Run: headless pygame with SDL's dummy video driver; simulated clock (each Clock.tick advances the game by its frame time, no real sleeping); random seed 0; keys injected as events and as key.get_pressed() state; no mouse input.
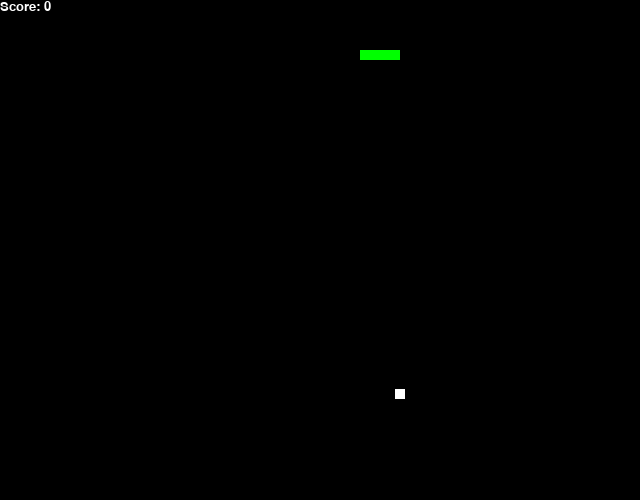
Frame 1 of 2 · flips 1–60 · no input
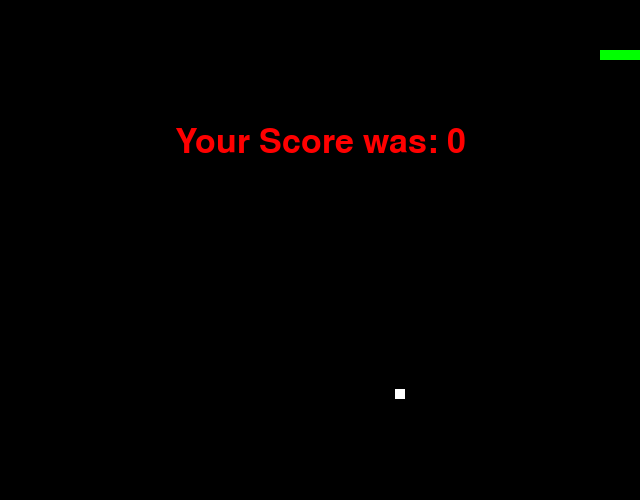
Frame 2 of 2 · flips 61–180 · tapped SPACE, RETURN · held RIGHT (→), D (game ended)

The pygame program that drew these frames:

import pygame
import random
import time

snake_speed = 15

# screen size
screen_x = 640
screen_y = 500

# colors
black = pygame.Color(0, 0, 0)
white = pygame.Color(255, 255, 255)
red = pygame.Color(255, 0, 0)
green = pygame.Color(0, 255, 0)
blue = pygame.Color(0, 0, 255)

# start pygame
pygame.init()

# start the game screen
pygame.display.set_caption('Little Snake Game')
game_window = pygame.display.set_mode((screen_x, screen_y))

# FPS
clock = pygame.time.Clock()

# snake default position
snake_position = [100, 50]

# first blocks of snake
snake_body = [[100, 50], [90, 50], [80, 50], [70, 50]]

# fruit position
fruit_position = [random.randrange(1, (screen_x//10) * 10),
                  random.randrange(1, (screen_y//10) * 10)]

fruit_spawn = True

# default snake direction
direction = 'RIGHT'
change_to = direction

# initial score
score = 0

# display score function
def display_score(choice, color, font, size):
    # font object
    score_font = pygame.font.SysFont(font, size)

    # display surface object
    score_surface = score_font.render('Score: ' + str(score), True, color)

    # draw rectangular object for the text surface object
    score_rect = score_surface.get_rect()

    # displaying text
    game_window.blit(score_surface, score_rect)

# game over function
def game_over():
    # creating font object
    my_font = pygame.font.SysFont('times new roman', 50)

    # creating a text surface
    game_over_surface = my_font.render('Your Score was: ' + str(score), True, red)

    # create a rectangular object for the text
    game_over_rect = game_over_surface.get_rect()

    # setting position of the text
    game_over_rect.midtop = (screen_x/2, screen_y/4)

    # draw the text on screen
    game_window.blit(game_over_surface, game_over_rect)
    pygame.display.flip()

    # quit the program after 2 seconds
    time.sleep(2)

    # exit pygame library
    pygame.quit()

    # quit the program
    quit()

def spawn_fruit():
    global fruit_position
    fruit_position = [random.randrange(1, (screen_x//10) * 10),
                      random.randrange(1, (screen_y//10) * 10)]

# main program
while True:
    
    for event in pygame.event.get():
        if event.type == pygame.KEYDOWN:
            if event.key == pygame.K_UP:
                change_to = 'UP'
            elif event.key == pygame.K_DOWN:
                change_to = 'DOWN'
            elif event.key == pygame.K_LEFT:
                change_to = 'LEFT'
            elif event.key == pygame.K_RIGHT:
                change_to = 'RIGHT'
        elif event.type == pygame.QUIT:
            pygame.quit()
            quit()

    # if two keys pressed
    if change_to == 'UP' and direction != 'DOWN':
        direction = 'UP'
    elif change_to == 'DOWN' and direction != 'UP':
        direction = 'DOWN'
    elif change_to == 'LEFT' and direction != 'RIGHT':
        direction = 'LEFT'
    elif change_to == 'RIGHT' and direction != 'LEFT':
        direction = 'RIGHT'

    # moving the snake
    if direction == 'UP':
        snake_position[1] -= 10
    elif direction == 'DOWN':
        snake_position[1] += 10
    elif direction == 'LEFT':
        snake_position[0] -= 10
    elif direction == 'RIGHT':
        snake_position[0] += 10    
    
    # snake body growing up
    

    game_window.fill(0)

    for pos in snake_body:
        snake = pygame.draw.rect(game_window, green, pygame.Rect(pos[0], pos[1], 10, 10))

    fruit = pygame.draw.rect(game_window, white, pygame.Rect(fruit_position[0], fruit_position[1], 10, 10))
    
    snake_body.insert(0, list(snake_position))
    if snake.colliderect(fruit):
        spawn_fruit()
        score += 10
    else:
        snake_body.pop()

    
    #if pos[0] == fruit_position[0] and pos[1] == fruit_position[1]:
    #    spawn_fruit()
    #    score += 10
    #else:
    #    snake_body.pop()
    
    # game over conditions
    if (snake_position[0] < 0 or snake_position[0] >= screen_x):
        game_over()
    
    if (snake_position[1] < 0 or snake_position[1] >= screen_y):
        game_over()

    # touching the snake body
    for snake in snake_body[1:]:
        if snake_position[0] == snake[0] and snake_position[1] == snake[1]:
            game_over()
        
    # displaying score countinuously
    display_score(1, white, 'times new roman', 20)

    # update game screen
    pygame.display.update()

    pygame.display.flip()

    # fps
    clock.tick(snake_speed)        
